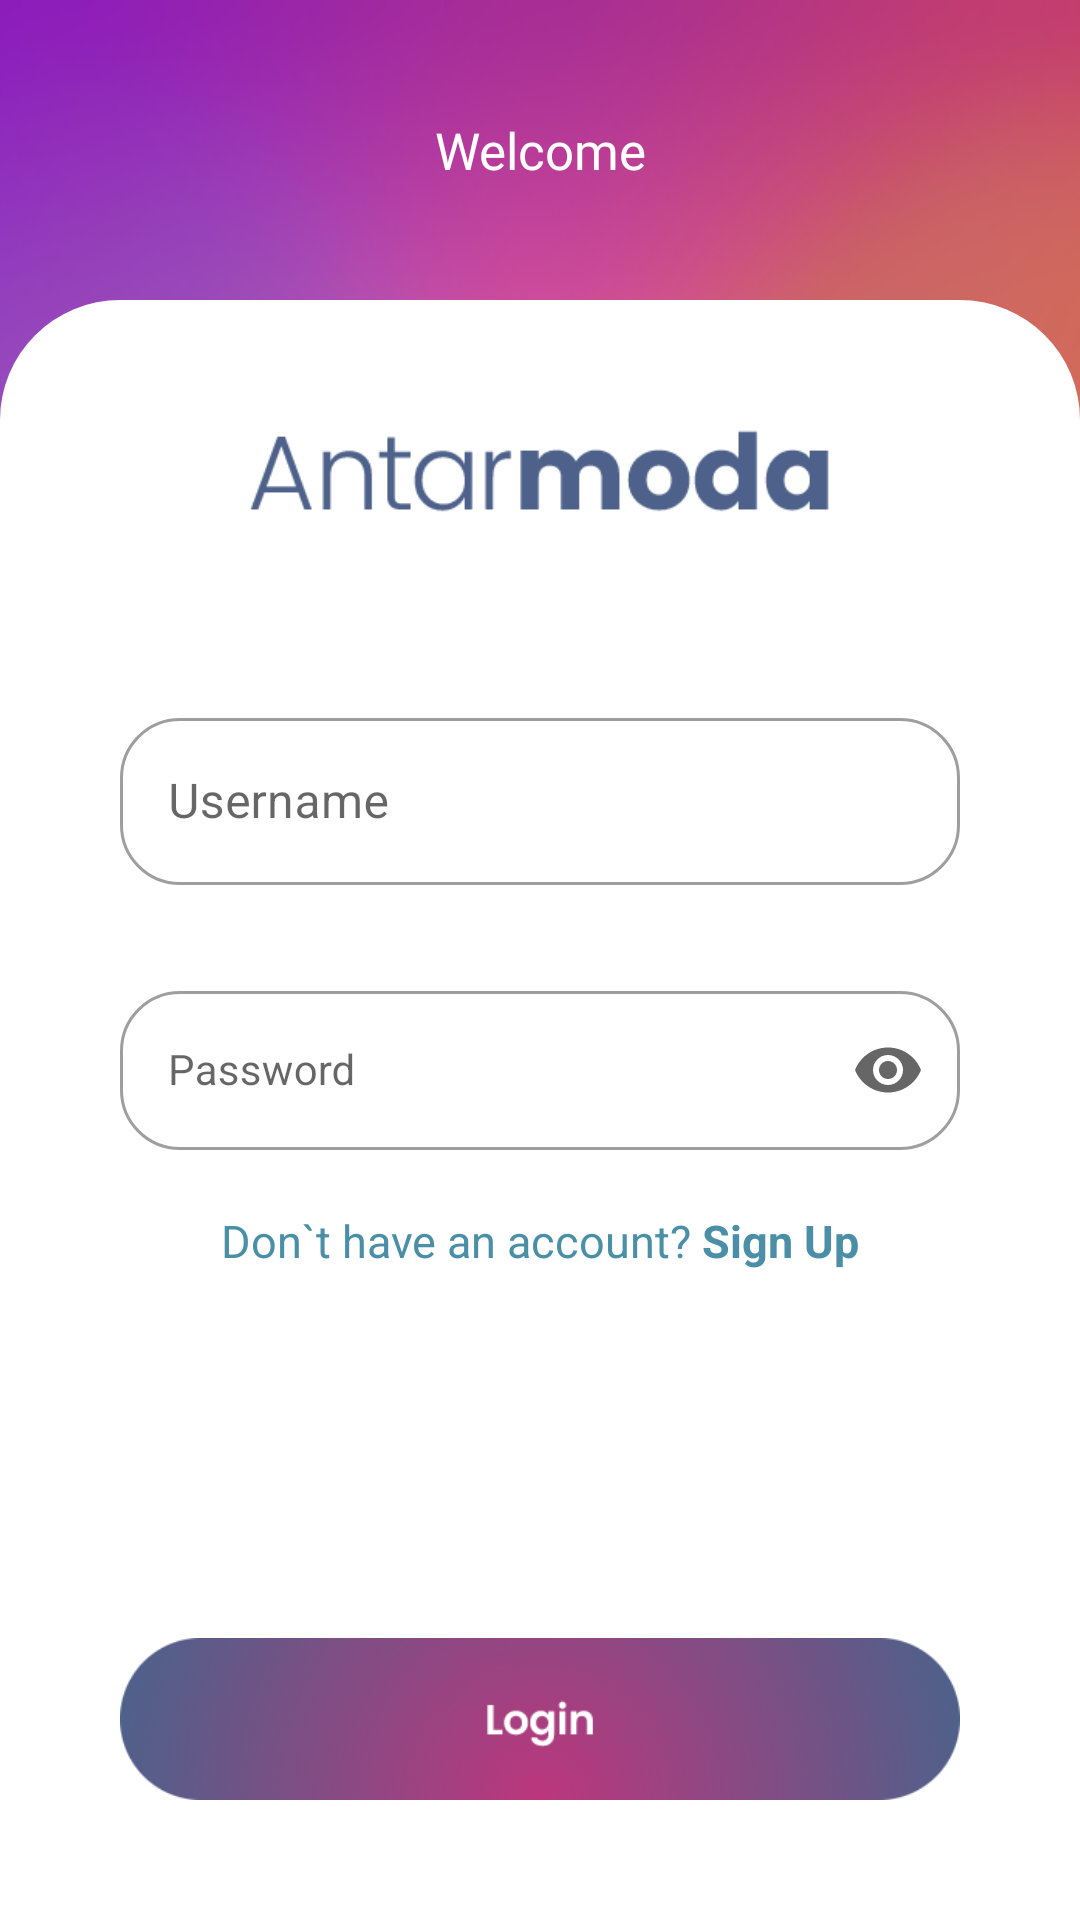

Layout XML and referenced resources for this Android screen:
<!-- AndroidManifest.xml: fallback theme Theme.MaterialComponents.DayNight.NoActionBar -->
<!-- res/layout/activity_login.xml -->
<?xml version="1.0" encoding="utf-8"?>
<layout xmlns:tools="http://schemas.android.com/tools"
    xmlns:android="http://schemas.android.com/apk/res/android"
    xmlns:app="http://schemas.android.com/apk/res-auto">
    <androidx.constraintlayout.widget.ConstraintLayout
        android:layout_width="match_parent"
        android:layout_height="match_parent"
        android:background="@drawable/bg_antarmoda">

        <TextView
            android:gravity="center"
            android:textColor="@color/white"
            android:id="@+id/textView"
            android:layout_width="match_parent"
            android:layout_height="100dp"
            app:layout_constraintEnd_toEndOf="parent"
            app:layout_constraintStart_toStartOf="parent"
            app:layout_constraintTop_toTopOf="parent"
            android:fontFamily="@font/poppins_bold"
            android:text="Welcome"
            android:textSize="17sp"/>

        <androidx.constraintlayout.widget.ConstraintLayout
            android:background="@drawable/rounded_top"
            android:layout_width="match_parent"
            android:layout_height="0dp"
            app:layout_constraintBottom_toBottomOf="parent"
            app:layout_constraintEnd_toEndOf="parent"
            app:layout_constraintStart_toStartOf="parent"
            app:layout_constraintTop_toBottomOf="@+id/textView">

            <ImageView
                android:id="@+id/imageView"
                android:layout_width="197dp"
                android:layout_height="119dp"
                android:src="@drawable/antarmoda_purple"
                app:layout_constraintEnd_toEndOf="parent"
                app:layout_constraintStart_toStartOf="parent"
                app:layout_constraintTop_toTopOf="parent" />


            <com.google.android.material.textfield.TextInputLayout
                android:id="@+id/et_user_id"
                style="@style/Widget.MaterialComponents.TextInputLayout.OutlinedBox"
                app:boxCornerRadiusBottomEnd="20dp"
                app:boxCornerRadiusTopEnd="20dp"
                app:boxCornerRadiusBottomStart="20dp"
                app:boxCornerRadiusTopStart="20dp"
                android:layout_width="match_parent"
                android:layout_height="wrap_content"
                android:layout_marginTop="5dp"
                android:layout_marginRight="30dp"
                android:layout_marginLeft="30dp"
                android:hint="@string/username"
                android:padding="10dp"
                app:hintTextColor="@color/black"
                app:layout_constraintEnd_toEndOf="parent"
                app:layout_constraintStart_toStartOf="parent"
                app:layout_constraintTop_toBottomOf="@+id/imageView">

                <com.google.android.material.textfield.TextInputEditText
                    android:layout_width="match_parent"
                    android:layout_height="wrap_content"
                    android:layout_gravity="center"
                    android:backgroundTint="@color/white"
                    android:ems="10"
                    android:inputType="textPersonName"
                    android:minHeight="48dp" />

            </com.google.android.material.textfield.TextInputLayout>


            <com.google.android.material.textfield.TextInputLayout
                android:id="@+id/et_password"
                style="@style/Widget.MaterialComponents.TextInputLayout.OutlinedBox"
                app:boxCornerRadiusBottomEnd="20dp"
                app:boxCornerRadiusTopEnd="20dp"
                app:boxCornerRadiusBottomStart="20dp"
                app:boxCornerRadiusTopStart="20dp"
                android:layout_width="match_parent"
                android:layout_height="wrap_content"
                android:layout_marginLeft="30dp"
                android:layout_marginTop="10dp"
                android:layout_marginRight="30dp"
                android:padding="10dp"
                app:hintTextColor="@color/black"
                android:hint="@string/password"
                app:layout_constraintEnd_toEndOf="parent"
                app:layout_constraintStart_toStartOf="parent"
                app:layout_constraintTop_toBottomOf="@+id/et_user_id"
                app:endIconMode="password_toggle">

                <com.google.android.material.textfield.TextInputEditText
                    style="@style/OutlinedRoundedBox"
                    android:layout_width="match_parent"
                    android:layout_height="wrap_content"
                    android:layout_gravity="center"
                    android:backgroundTint="@color/white"
                    android:inputType="textPassword"
                    android:ems="10"
                    android:minHeight="48dp" />

            </com.google.android.material.textfield.TextInputLayout>

            <TextView
                android:layout_marginTop="10dp"
                android:id="@+id/signUp"
                android:layout_width="wrap_content"
                android:layout_height="wrap_content"
                android:gravity="center"
                android:text="@string/registration_caption"
                android:textColor="#4A8FA6"
                android:textSize="15sp"
                app:layout_constraintEnd_toEndOf="@+id/et_password"
                app:layout_constraintStart_toStartOf="@+id/et_password"
                app:layout_constraintTop_toBottomOf="@+id/et_password" />

            <ImageButton
                android:id="@+id/btn_login"
                android:layout_width="match_parent"
                android:layout_height="54dp"
                android:layout_margin="40dp"
                android:layout_marginBottom="32dp"
                android:background="@drawable/btn_login"
                android:fontFamily="@font/poppins_bold"
                android:textAllCaps="false"
                android:textColor="@color/white"
                app:layout_constraintBottom_toBottomOf="parent"
                app:layout_constraintEnd_toEndOf="parent"
                app:layout_constraintStart_toStartOf="parent" />

        </androidx.constraintlayout.widget.ConstraintLayout>

    </androidx.constraintlayout.widget.ConstraintLayout>
</layout>
<!-- resources referenced by this layout -->
<resources>
  <color name="black">#FF000000</color>
  <color name="white">#FFFFFFFF</color>
  <!-- drawable antarmoda_purple: png bitmap (drawable, 5739 bytes) -->
  <!-- drawable bg_antarmoda: png bitmap (drawable, 188607 bytes) -->
  <!-- drawable btn_login: png bitmap (drawable, 46312 bytes) -->
  <!-- drawable rounded_top (drawable) -->
  <?xml version="1.0" encoding="UTF-8"?>
  <shape xmlns:android="http://schemas.android.com/apk/res/android">
      <solid android:color="@color/white" />
      <corners android:topLeftRadius="40dp"
          android:topRightRadius="40dp"/>
  </shape>
  <string name="password">Password</string>
  <string name="registration_caption">Don`t have an account? <b>Sign Up</b></string>
  <string name="username">Username</string>
  <style name="OutlinedRoundedBox" parent="Widget.MaterialComponents.TextInputLayout.OutlinedBox">
          <item name="shapeAppearanceOverlay">@style/ShapeAppearanceOverlay.MyApp.TextInputLayout.Rounded</item>
      </style>
  <style name="ShapeAppearanceOverlay.MyApp.TextInputLayout.Rounded" parent="">
          <item name="cornerFamily">rounded</item>
          <item name="cornerSize">8dp</item>
      </style>
</resources>
